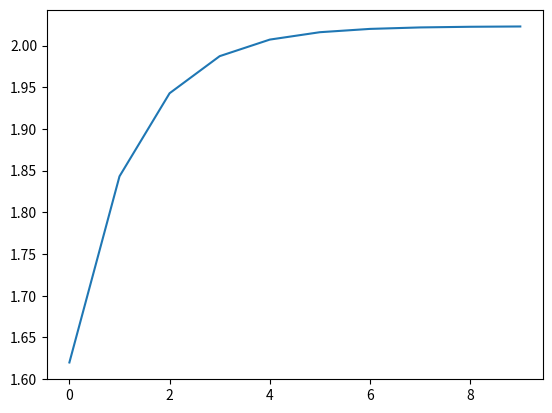

Write Python code to recreate this figure.
import math
import numpy as np
import matplotlib.pyplot as plt

Bier = 1.12
Abbauprozente = 0.5536
a = Bier
list = np.empty(10, dtype=float)
for i in range(10):
    a = a*(1-Abbauprozente)+Bier
    list[i] = a
    print('Promillegehalt: %s', a)

plt.plot(list)
plt.show()